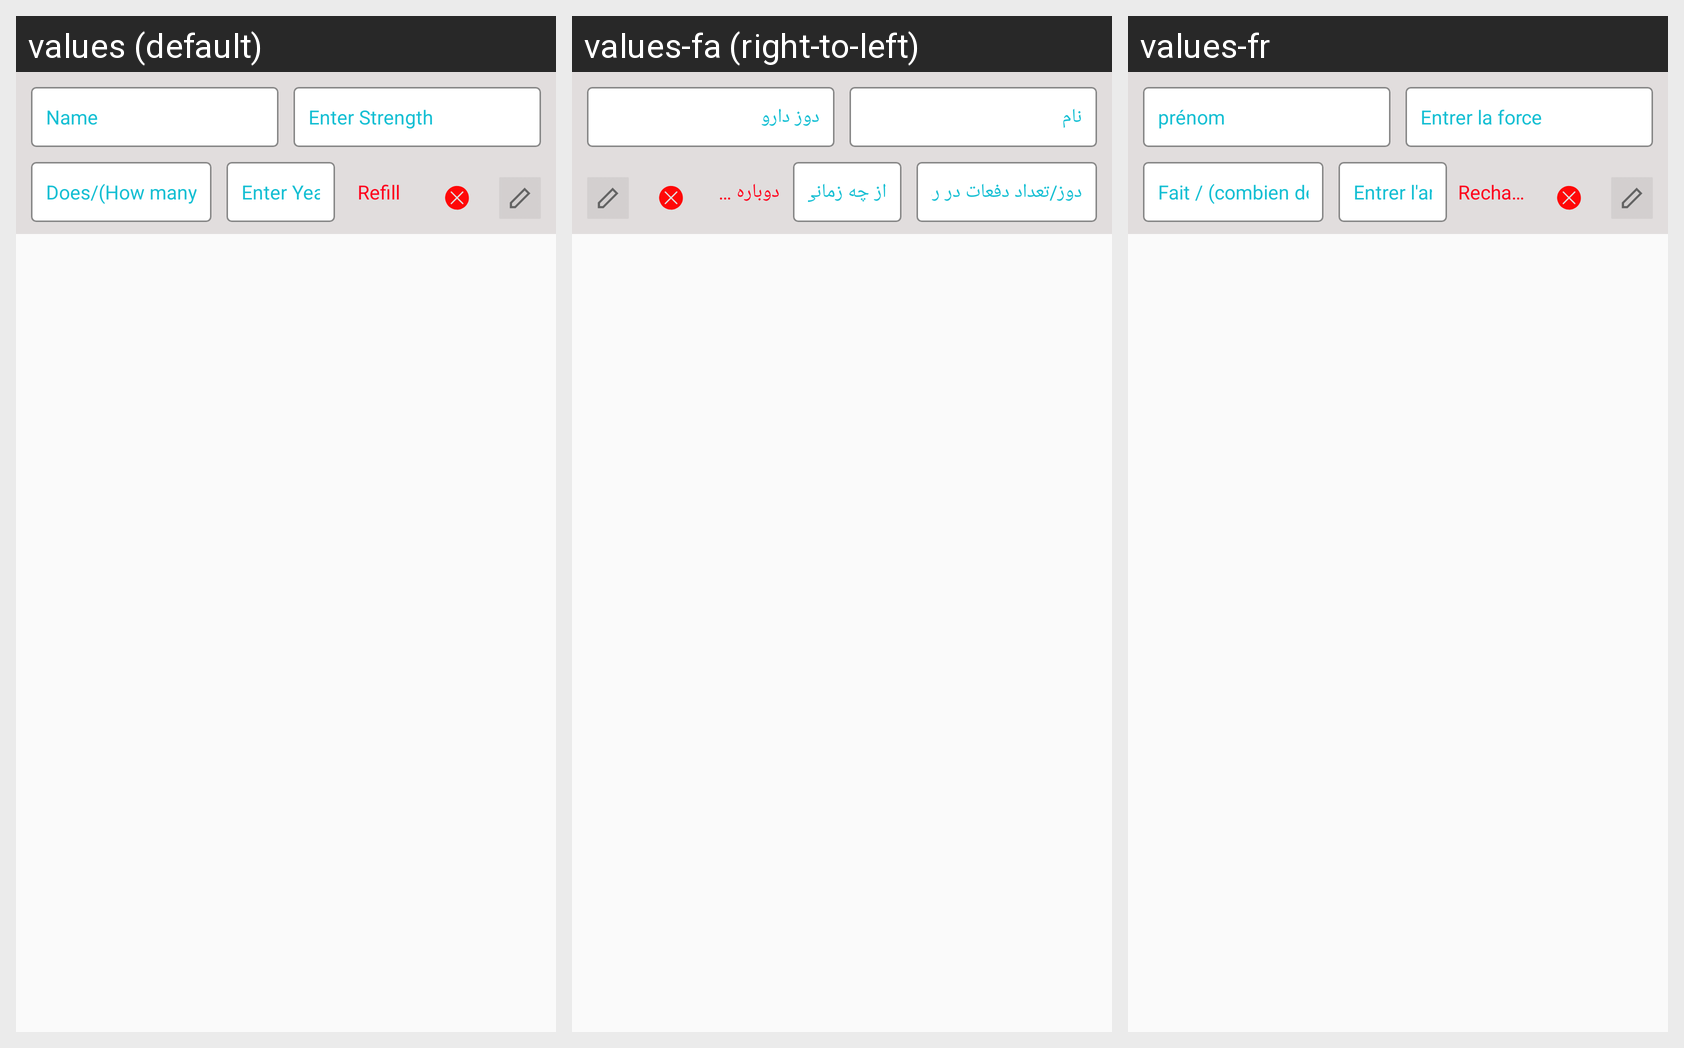

The same Android screen rendered under several of its app's locales, left to right. List the strings drawn on it with the default value and each locale's translation.
Android screen res/layout/sub_row_medical_history.xml rendered under 3 locales, left to right: values (default), values-fa (right-to-left), values-fr. Device: Nexus 5 (rendered at 1080×1920; each locale shown at half size, 540×960, under a caption strip naming it); theme AppTheme.
Strings drawn on this screen, with the default value and each locale's value (text and hints the layout hard-codes, and strings that could not be matched under every locale, appear in the picture but are not listed):

name
  values: Name
  values-fa: نام
  values-fr: prénom

enter_strength
  values: Enter Strength
  values-fa: دوز دارو
  values-fr: Entrer la force

does_how_many_time
  values: Does/(How many times/day)
  values-fa: دوز/تعداد دفعات در روز)
  values-fr: Fait / (combien de fois par jour)

enter_year_started
  values: Enter Year Started
  values-fa: از چه زمانی شروع شد
  values-fr: Entrer l'année

refill
  values: Refill
  values-fa: دوباره وارد کنید
  values-fr: Recharge
